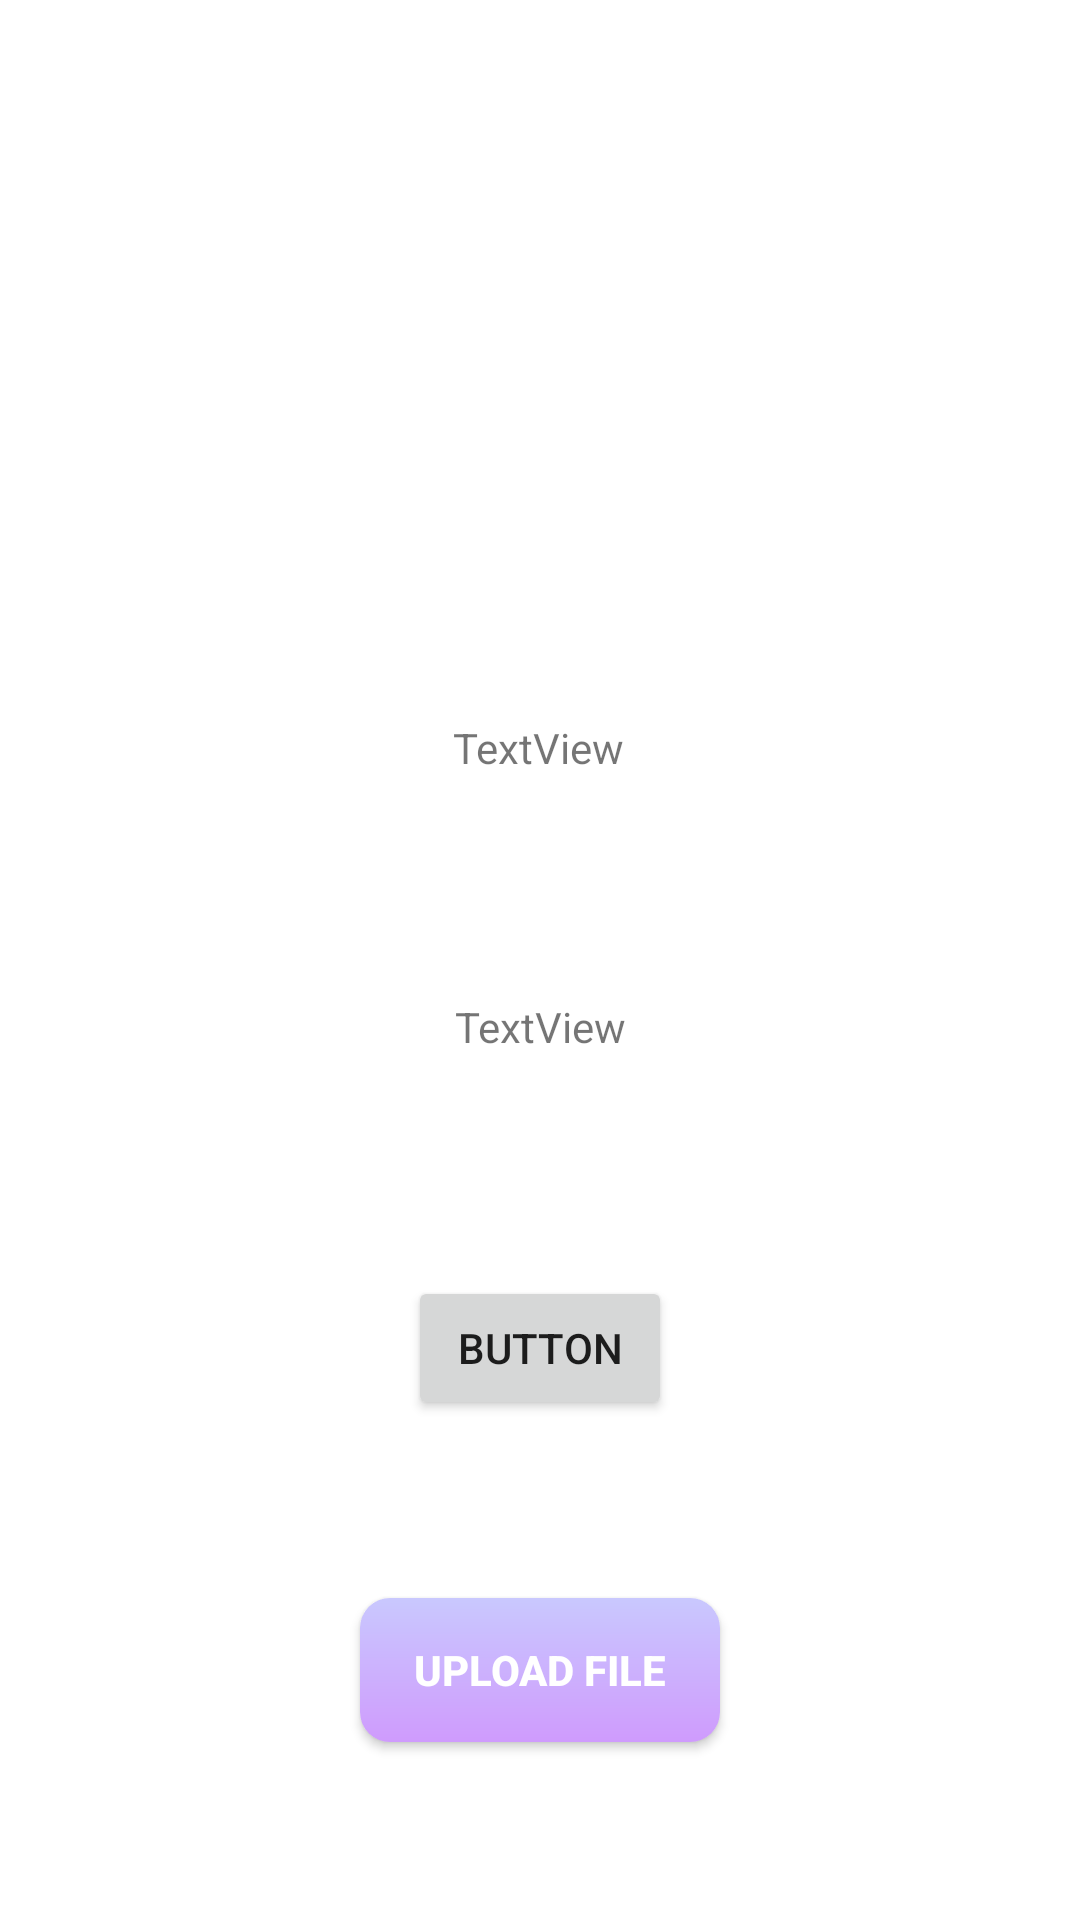

The Android layout XML behind this screen, and the referenced resources:
<!-- AndroidManifest.xml: application theme Theme.MetaMask -->
<!-- res/layout/activity_main3.xml -->
<?xml version="1.0" encoding="utf-8"?>
<androidx.constraintlayout.widget.ConstraintLayout xmlns:android="http://schemas.android.com/apk/res/android"
    xmlns:app="http://schemas.android.com/apk/res-auto"
    xmlns:tools="http://schemas.android.com/tools"
    android:layout_width="match_parent"
    android:layout_height="match_parent"
    tools:context=".MainActivity2">

    <TextView
        android:id="@+id/textView1"
        android:layout_width="wrap_content"
        android:layout_height="wrap_content"
        android:text="TextView"
        app:layout_constraintBottom_toBottomOf="parent"
        app:layout_constraintEnd_toEndOf="parent"
        app:layout_constraintHorizontal_bias="0.498"
        app:layout_constraintStart_toStartOf="parent"
        app:layout_constraintTop_toTopOf="parent"
        app:layout_constraintVertical_bias="0.386" />

    <Button
        android:id="@+id/button1"
        android:layout_width="wrap_content"
        android:layout_height="wrap_content"
        android:text="Button"
        app:layout_constraintBottom_toBottomOf="parent"
        app:layout_constraintEnd_toEndOf="parent"
        app:layout_constraintHorizontal_bias="0.5"
        app:layout_constraintStart_toStartOf="parent"
        app:layout_constraintTop_toBottomOf="@+id/textView1"
        app:layout_constraintVertical_bias="0.5" />

    <TextView
        android:id="@+id/textView3"
        android:layout_width="wrap_content"
        android:layout_height="wrap_content"
        android:text="TextView"
        app:layout_constraintBottom_toTopOf="@+id/button1"
        app:layout_constraintEnd_toEndOf="parent"
        app:layout_constraintHorizontal_bias="0.5"
        app:layout_constraintStart_toStartOf="parent"
        app:layout_constraintTop_toBottomOf="@+id/textView1"
        app:layout_constraintVertical_bias="0.5" />

    <androidx.appcompat.widget.AppCompatButton
        android:id="@+id/uploadButton"
        android:layout_width="120dp"
        android:layout_height="wrap_content"
        android:text="Upload File"
        android:textColor="@color/white"
        android:textStyle="bold"
        android:background="@drawable/button_bg"
        app:layout_constraintBottom_toBottomOf="parent"
        app:layout_constraintEnd_toEndOf="parent"
        app:layout_constraintHorizontal_bias="0.5"
        app:layout_constraintStart_toStartOf="parent"
        app:layout_constraintTop_toBottomOf="@+id/button1"
        app:layout_constraintVertical_bias="0.5" />
</androidx.constraintlayout.widget.ConstraintLayout>
<!-- resources referenced by this layout -->
<resources>
  <!-- drawable button_bg (drawable) -->
  <?xml version="1.0" encoding="utf-8"?>
  <shape xmlns:android="http://schemas.android.com/apk/res/android">
      <gradient
          android:startColor="#C9C8FE"
          android:endColor="#CF9BFD"
          android:type="linear"
          android:angle="270"
      />
      <corners android:radius="10dp" />
  </shape>
  <style name="Theme.MetaMask" parent="Theme.MaterialComponents.DayNight.DarkActionBar">
          
          <item name="colorPrimary">@color/purple_500</item>
          <item name="colorPrimaryVariant">@color/purple_700</item>
          <item name="colorOnPrimary">@color/white</item>
          
          <item name="colorSecondary">@color/teal_200</item>
          <item name="colorSecondaryVariant">@color/teal_700</item>
          <item name="colorOnSecondary">@color/black</item>
          
          <item name="android:statusBarColor">?attr/colorPrimaryVariant</item>
          
      </style>
  <!-- not gathered from this repository: default colours our renderer supplied (Android Studio template values) -->
  <color name="purple_500">#FF6200EE</color>
  <color name="purple_700">#FF3700B3</color>
  <color name="teal_200">#FF03DAC5</color>
  <color name="teal_700">#FF018786</color>
  <color name="black">#FF000000</color>
  <color name="white">#FFFFFFFF</color>
</resources>
